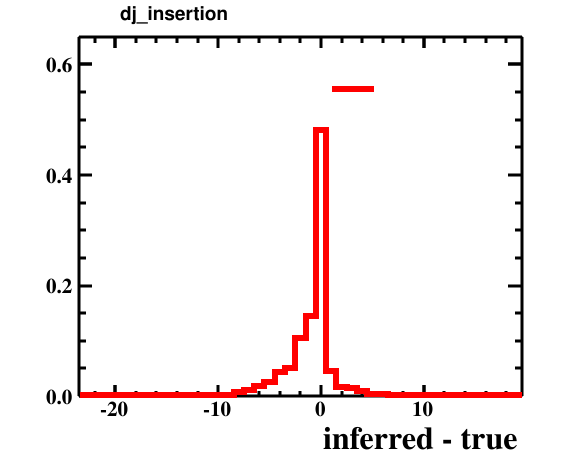

Data behind this chart, as committed beside it:
bin_low_edge, contents, xtitle, binlabel
-24.5, 0.0, inferred - true, 
-23.5, 0.0004, inferred - true, 
-22.5, 0.0003, inferred - true, 
-21.5, 0.0, inferred - true, 
-20.5, 0.0, inferred - true, 
-19.5, 0.0, inferred - true, 
-18.5, 0.0003, inferred - true, 
-17.5, 0.0, inferred - true, 
-16.5, 0.0002, inferred - true, 
-15.5, 0.0007, inferred - true, 
-14.5, 0.0005, inferred - true, 
-13.5, 0.0011, inferred - true, 
-12.5, 0.0021, inferred - true, 
-11.5, 0.001, inferred - true, 
-10.5, 0.0021, inferred - true, 
-9.5, 0.0028, inferred - true, 
-8.5, 0.0069, inferred - true, 
-7.5, 0.0119, inferred - true, 
-6.5, 0.018, inferred - true, 
-5.5, 0.0255, inferred - true, 
-4.5, 0.0437, inferred - true, 
-3.5, 0.0513, inferred - true, 
-2.5, 0.1051, inferred - true, 
-1.5, 0.1443, inferred - true, 
-0.5, 0.4807, inferred - true, 
0.5, 0.0457, inferred - true, 
1.5, 0.0163, inferred - true, 
2.5, 0.0149, inferred - true, 
3.5, 0.0097, inferred - true, 
4.5, 0.0038, inferred - true, 
5.5, 0.004, inferred - true, 
6.5, 0.0018, inferred - true, 
7.5, 0.0015, inferred - true, 
8.5, 0.0004, inferred - true, 
9.5, 0.0009, inferred - true, 
10.5, 0.0008, inferred - true, 
11.5, 0.0002, inferred - true, 
12.5, 0.0005, inferred - true, 
13.5, 0.0002, inferred - true, 
14.5, 0.0001, inferred - true, 
15.5, 0.0, inferred - true, 
16.5, 0.0001, inferred - true, 
17.5, 0.0001, inferred - true, 
18.5, 0.0001, inferred - true, 
19.5, 0.0, inferred - true, 
